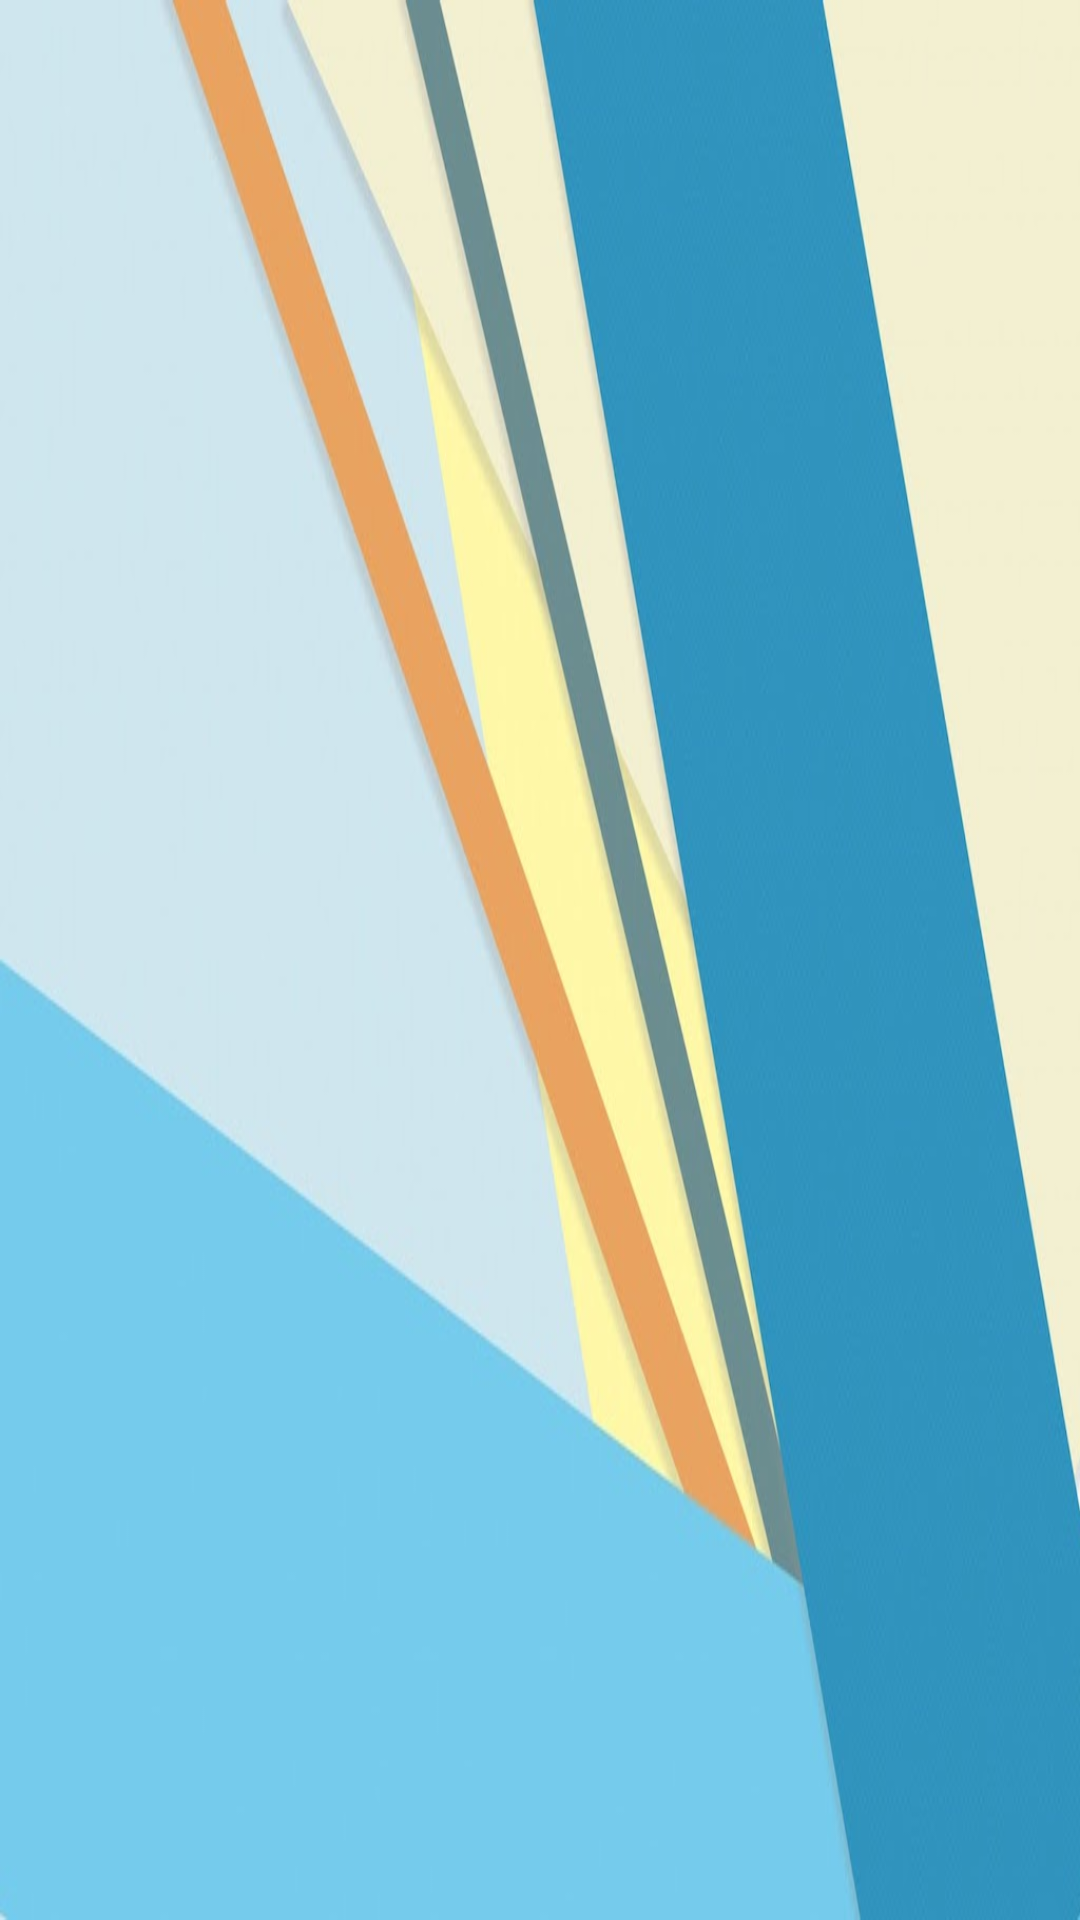

Write the Android layout XML for this screen, with the resource values it uses.
<!-- AndroidManifest.xml: application theme AppTheme -->
<!-- res/layout/navigation_header.xml -->
<?xml version="1.0" encoding="utf-8"?>
<RelativeLayout xmlns:android="http://schemas.android.com/apk/res/android"
    android:layout_width="match_parent"
    android:background="@drawable/ic_user_background"
    android:layout_height="190dp">


</RelativeLayout>
<!-- resources referenced by this layout -->
<resources>
  <!-- drawable ic_user_background: png bitmap (drawable-xxxhdpi, 279097 bytes) -->
  <style name="AppTheme" parent="Theme.AppCompat.DayNight.NoActionBar">
          
          <item name="colorPrimary">@color/colorPrimary</item>
          <item name="colorPrimaryDark">@color/colorPrimaryDark</item>
          <item name="colorAccent">@color/colorAccent</item>
      </style>
  <!-- not gathered from this repository: default colours our renderer supplied (Android Studio template values) -->
  <color name="colorPrimary">#FF6200EE</color>
  <color name="colorPrimaryDark">#FF3700B3</color>
  <color name="colorAccent">#FF03DAC5</color>
</resources>
